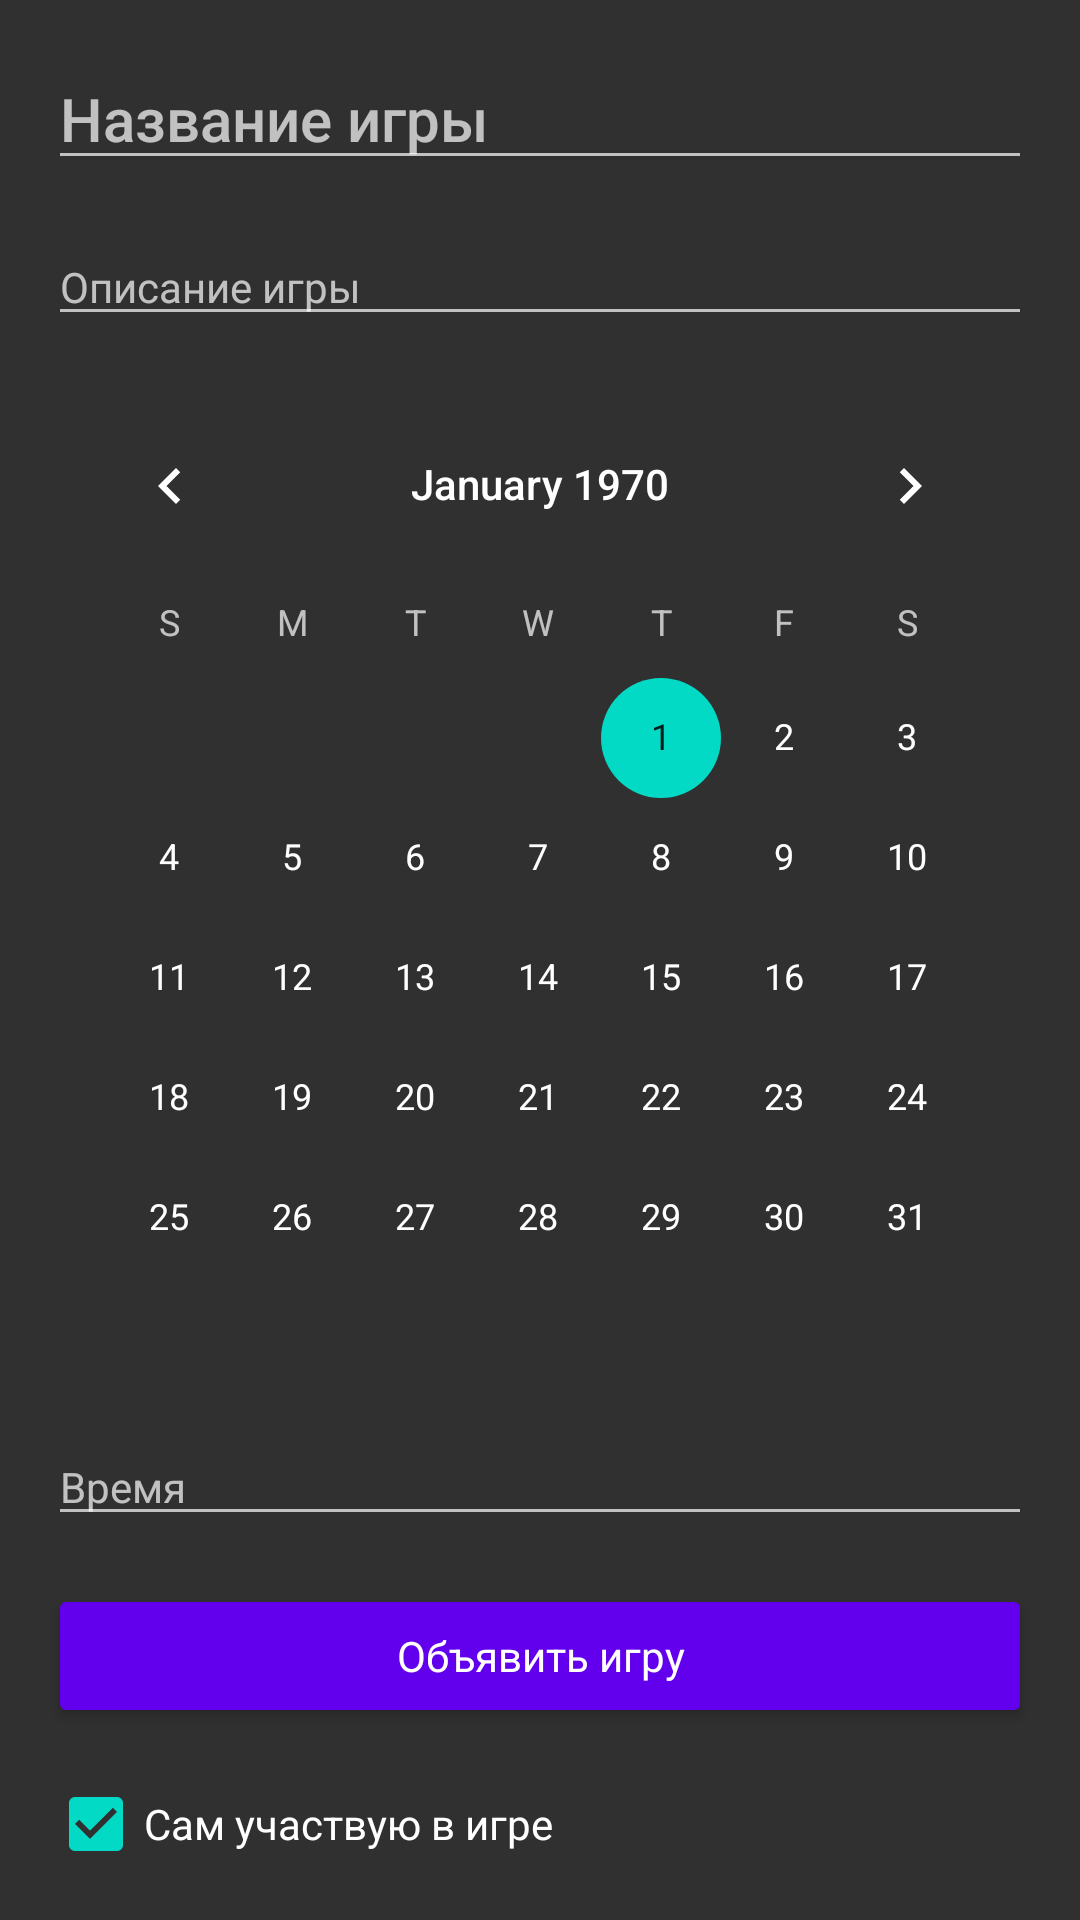

Here is an Android app screen rendered from its layout file. Give the layout XML and the strings, colors and styles it references.
<!-- AndroidManifest.xml: application theme AppTheme -->
<!-- res/layout/fragment_publish_game.xml -->
<?xml version="1.0" encoding="utf-8"?>
<android.support.constraint.ConstraintLayout
    xmlns:android="http://schemas.android.com/apk/res/android"
    xmlns:app="http://schemas.android.com/apk/res-auto"
    xmlns:tools="http://schemas.android.com/tools"
    android:layout_width="match_parent"
    android:layout_height="match_parent">

    <ImageView
        android:id="@+id/create_background"
        android:layout_width="0dp"
        android:layout_height="0dp"
        android:alpha="0.8"
        android:contentDescription="@string/apply_bg_description"
        android:scaleType="centerCrop"
        app:layout_constraintBottom_toBottomOf="parent"
        app:layout_constraintEnd_toEndOf="parent"
        app:layout_constraintStart_toStartOf="parent"
        app:layout_constraintTop_toTopOf="parent"
        app:srcCompat="@drawable/field" />

    <EditText
        android:id="@+id/create_title"
        android:layout_width="0dp"
        android:layout_height="wrap_content"
        android:layout_marginBottom="16dp"
        android:layout_marginEnd="16dp"
        android:layout_marginStart="16dp"
        android:layout_marginTop="16dp"
        android:hint="@string/create_title"
        android:inputType="text"
        android:textAppearance="@style/TextAppearance.AppCompat.Title"
        app:layout_constraintBottom_toTopOf="@id/create_description"
        app:layout_constraintEnd_toEndOf="parent"
        app:layout_constraintStart_toStartOf="parent"
        app:layout_constraintTop_toTopOf="parent" />

    <EditText
        android:id="@+id/create_description"
        android:layout_width="0dp"
        android:layout_height="wrap_content"
        android:layout_marginBottom="16dp"
        android:layout_marginEnd="16dp"
        android:layout_marginStart="16dp"
        android:hint="@string/create_description"
        android:inputType="text"
        android:textAppearance="@style/TextAppearance.AppCompat.Body1"
        app:layout_constraintBottom_toTopOf="@id/create_calendar"
        app:layout_constraintEnd_toEndOf="parent"
        app:layout_constraintStart_toStartOf="parent"
        app:layout_constraintTop_toBottomOf="@id/create_title"
        app:layout_constraintVertical_bias="1.0" />

    <CalendarView
        android:id="@+id/create_calendar"
        android:layout_width="0dp"
        android:layout_height="0dp"
        android:layout_marginBottom="16dp"
        android:layout_marginEnd="16dp"
        android:layout_marginStart="16dp"
        app:layout_constraintBottom_toTopOf="@id/create_time"
        app:layout_constraintEnd_toEndOf="parent"
        app:layout_constraintStart_toStartOf="parent"
        app:layout_constraintTop_toBottomOf="@id/create_description" />

    <EditText
        android:id="@+id/create_time"
        android:layout_width="0dp"
        android:layout_height="wrap_content"
        android:layout_marginBottom="16dp"
        android:layout_marginEnd="16dp"
        android:layout_marginStart="16dp"
        android:textAppearance="@style/TextAppearance.AppCompat.Body1"
        android:ems="10"
        android:inputType="time"
        app:layout_constraintBottom_toTopOf="@id/create_button"
        app:layout_constraintEnd_toEndOf="parent"
        app:layout_constraintStart_toStartOf="parent"
        app:layout_constraintTop_toBottomOf="@id/create_calendar"
        android:hint="@string/create_time" />

    <Button
        android:id="@+id/create_button"
        android:layout_width="0dp"
        android:layout_height="wrap_content"
        android:layout_marginBottom="16dp"
        android:layout_marginEnd="16dp"
        android:layout_marginStart="16dp"
        android:backgroundTint="@color/colorPrimary"
        android:elevation="2dp"
        android:text="@string/create"
        android:textAppearance="@style/TextAppearance.AppCompat.Body1"
        app:layout_constraintBottom_toTopOf="@id/attend_game"
        app:layout_constraintEnd_toEndOf="parent"
        app:layout_constraintStart_toStartOf="parent"
        app:layout_constraintTop_toBottomOf="@id/create_time" />

    <CheckBox
        android:id="@+id/attend_game"
        android:layout_width="wrap_content"
        android:layout_height="wrap_content"
        android:layout_marginBottom="16dp"
        android:layout_marginStart="16dp"
        android:checked="true"
        android:text="@string/attending_myself"
        android:textAppearance="@style/TextAppearance.AppCompat.Body1"
        app:layout_constraintBottom_toBottomOf="parent"
        app:layout_constraintStart_toStartOf="parent" />

</android.support.constraint.ConstraintLayout>
<!-- resources referenced by this layout -->
<resources>
  <!-- drawable field: png bitmap (drawable, 691864 bytes) -->
  <string name="apply_bg_description">Фоновое изображение диалогового окна</string>
  <string name="attending_myself">Сам участвую в игре</string>
  <string name="create">Объявить игру</string>
  <string name="create_description">Описание игры</string>
  <string name="create_time">Время</string>
  <string name="create_title">Название игры</string>
  <style name="AppTheme" parent="Theme.AppCompat.NoActionBar">
          <item name="colorPrimary">@color/colorPrimary</item>
          <item name="colorPrimaryDark">@color/colorPrimaryDark</item>
          <item name="colorAccent">@color/colorAccent</item>
      </style>
  <!-- not gathered from this repository: default colours our renderer supplied (Android Studio template values) -->
  <color name="colorPrimary">#FF6200EE</color>
  <color name="colorPrimaryDark">#FF3700B3</color>
  <color name="colorAccent">#FF03DAC5</color>
</resources>
